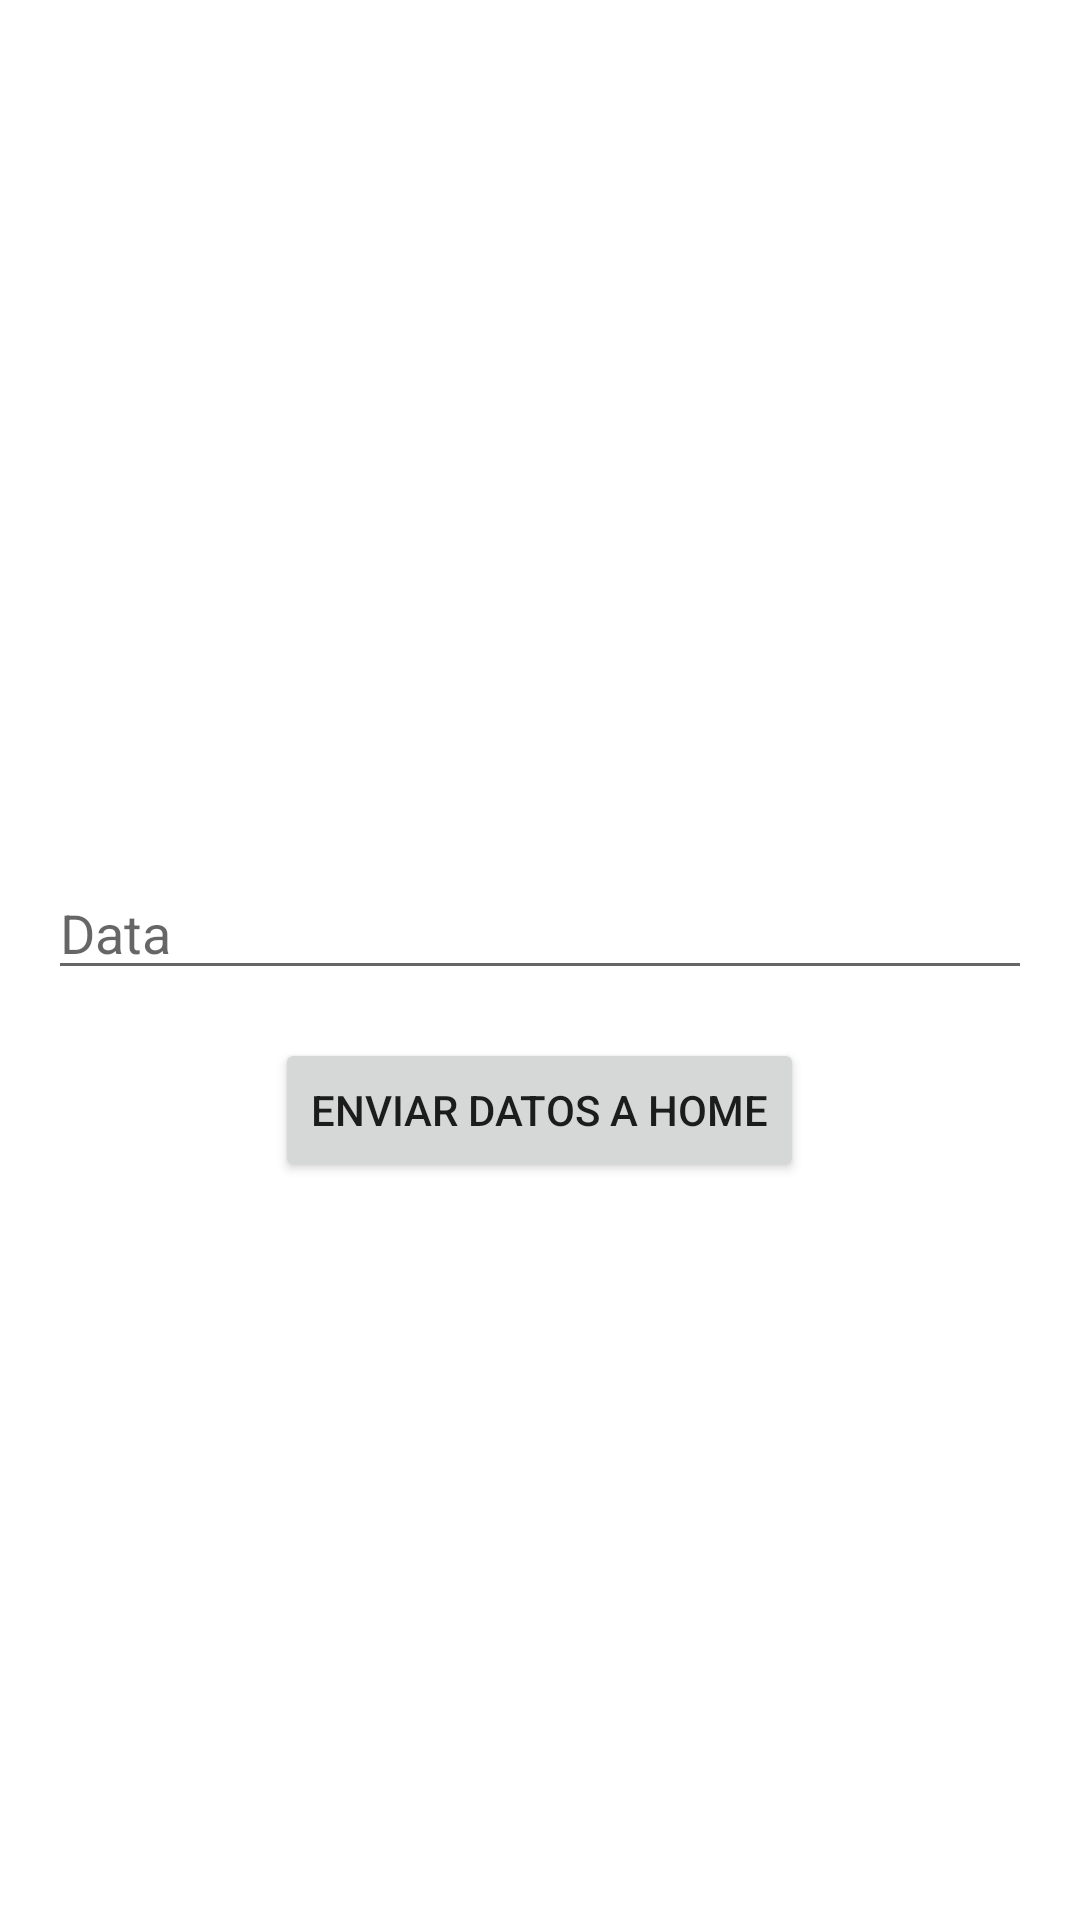

Reconstruct the res/layout file that produces this screen, plus the resources it refers to.
<!-- AndroidManifest.xml: application theme Theme.Lab07_IDNP -->
<!-- res/layout/fragment_notifications.xml -->
<?xml version="1.0" encoding="utf-8"?>
<LinearLayout xmlns:android="http://schemas.android.com/apk/res/android"
    xmlns:tools="http://schemas.android.com/tools"
    android:layout_width="match_parent"
    android:layout_height="match_parent"
    android:orientation="vertical"
    android:gravity="center"
    android:padding="16dp"
    tools:context=".ui.notifications.NotificationsFragment">

    <TextView
        android:id="@+id/text_notifications"
        android:layout_width="match_parent"
        android:layout_height="wrap_content"
        android:layout_marginBottom="16dp"
        android:textAlignment="center"
        android:textSize="20sp" />

    <EditText
        android:id="@+id/input_notifications"
        android:layout_width="match_parent"
        android:layout_height="wrap_content"
        android:layout_marginBottom="16dp"
        android:hint="Data" />

    <Button
        android:id="@+id/go_to_home"
        android:layout_width="wrap_content"
        android:layout_height="wrap_content"
        android:text="Enviar datos a Home" />

</LinearLayout>
<!-- resources referenced by this layout -->
<resources>
  <style name="Theme.Lab07_IDNP" parent="Theme.MaterialComponents.DayNight.DarkActionBar">
          
          <item name="colorPrimary">@color/purple_500</item>
          <item name="colorPrimaryVariant">@color/purple_700</item>
          <item name="colorOnPrimary">@color/white</item>
          
          <item name="colorSecondary">@color/teal_200</item>
          <item name="colorSecondaryVariant">@color/teal_700</item>
          <item name="colorOnSecondary">@color/black</item>
          
          <item name="android:statusBarColor" tools:targetApi="l">?attr/colorPrimaryVariant</item>
          
      </style>
  <!-- not gathered from this repository: default colours our renderer supplied (Android Studio template values) -->
  <color name="purple_500">#FF6200EE</color>
  <color name="purple_700">#FF3700B3</color>
  <color name="teal_200">#FF03DAC5</color>
  <color name="teal_700">#FF018786</color>
  <color name="black">#FF000000</color>
  <color name="white">#FFFFFFFF</color>
</resources>
